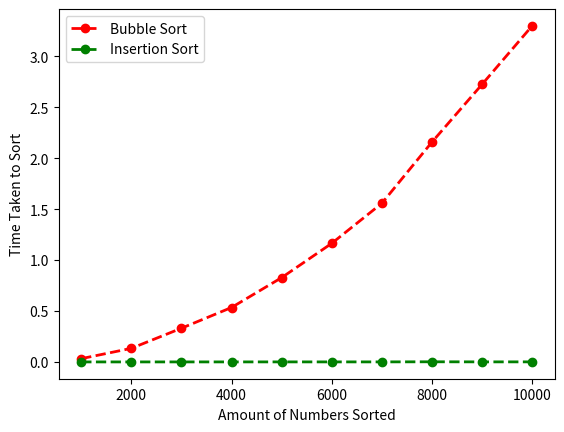

Reproduce this figure in Python.
# [redacted]
# [redacted]
#7/30/2022
#The program generates a graph with the times used for sorting a list with insertion and bubble sort
import time
import random
from functools import wraps
from matplotlib import pyplot

def sort_timer(a_function):
    @wraps(a_function)
    def wrapper_function(*args):
        """This method times the sort method"""
        start_time = time.perf_counter()
        a_function(*args)
        end_time = time.perf_counter()
        total_time = end_time - start_time
        return total_time
    return wrapper_function


@sort_timer
def bubble_sort(a_list):
  """
  Sorts a_list in ascending order
  """
  for pass_num in range(len(a_list) - 1):
    for index in range(len(a_list) - 1 - pass_num):
      if a_list[index] > a_list[index + 1]:
        temp = a_list[index]
        a_list[index] = a_list[index + 1]
        a_list[index + 1] = temp


@sort_timer
def insertion_sort(a_list):
  """
  Sorts a_list in ascending order
  """
  for index in range(1, len(a_list)):
    value = a_list[index]
    pos = index - 1
    while pos >= 0 and a_list[pos] > value:
      a_list[pos + 1] = a_list[pos]
      pos -= 1
    a_list[pos + 1] = value





list1 = [1, 5, 6, 8, 7, 6]


def compare_sorts(bubble, insert):
#Creating empty lists to hold all the data
    list_a = []
    bubble_time = []
    insert_time = []
    x_values = []
#This while loop will go up to 10,000 and take time in 1,000 increments
    x = 1000
    while x <= 10000:
        for i in range(x):
            num = random.randint(1, 10000)
            list_a.append(num)

        list_b = list_a

        bubble_time.append(bubble(list_a))
        insert_time.append(insert(list_b))
        x_values.append(x)
        list_a.clear()
        x += 1000



    pyplot.plot(x_values, bubble_time, 'ro--', linewidth=2, label='Bubble Sort')
    pyplot.plot(x_values, insert_time, 'go--', linewidth=2, label='Insertion Sort')
    pyplot.xlabel("Amount of Numbers Sorted")
    pyplot.ylabel("Time Taken to Sort")
    pyplot.legend(loc='upper left')
    pyplot.show()


compare_sorts(bubble_sort, insertion_sort)
